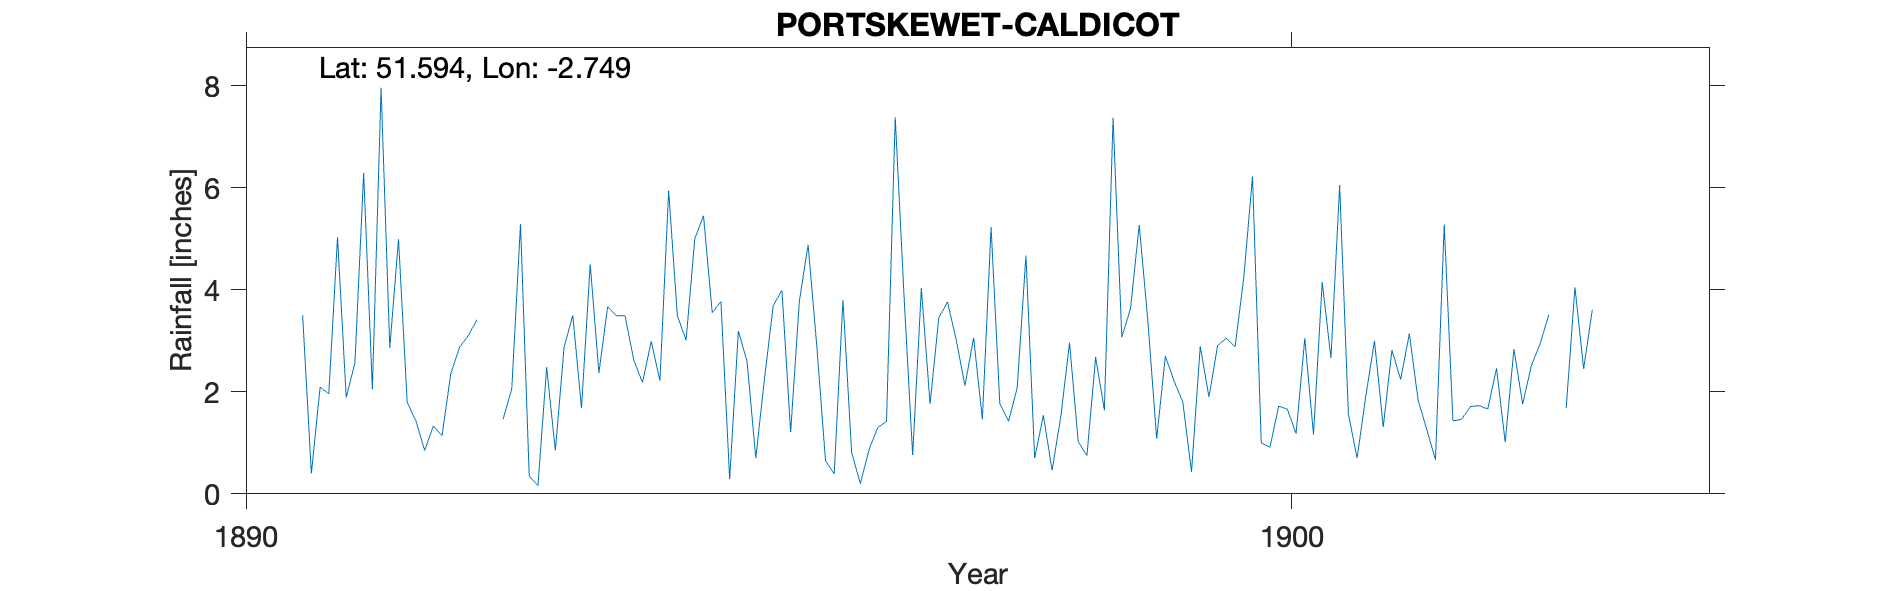

Data behind this chart, as committed beside it:
PORTSKEWET-CALDICOT, , , , , , , , , , , , , , , , , , , , 
Grid ref, ST482886, Long, -2.749, Lat, 51.59, Elevation, 40, ft., , , , , , , , , , , , 
Station no, RR6172, , , , , , , , , , , , , , , , , , , 
, 1890, 1891, 1892, 1893, 1894, 1895, 1896, 1897, 1898, 1899, 1900, 1901, 1902, 1903, 1904, 1905, 1906, 1907, 1908, 1909
January, , 3.5, 1.79, 2.06, 3.49, 3.77, 0.65, 1.76, 0.7, 5.27, 4.24, 1.57, 1.43, , , , , , , 
February, , 0.4, 1.43, 5.29, 3.49, 0.29, 0.39, 3.45, 1.54, 3.37, 6.22, 0.7, 1.46, 1.68, , , , , , 
March, , 2.09, 0.85, 0.35, 2.62, 3.19, 3.8, 3.76, 0.46, 1.08, 1, 1.91, 1.71, 4.05, , , , , , 
April, , 1.96, 1.33, 0.16, 2.18, 2.59, 0.81, 3.02, 1.51, 2.7, 0.91, 3, 1.73, 2.45, , , , , , 
May, , 5.03, 1.14, 2.48, 2.99, 0.7, 0.2, 2.12, 2.96, 2.21, 1.72, 1.31, 1.66, 3.61, , , , , , 
June, , 1.89, 2.36, 0.85, 2.22, 2.26, 0.87, 3.06, 1.02, 1.8, 1.66, 2.82, 2.46, , , , , , , 
July, , 2.57, 2.87, 2.87, 5.94, 3.69, 1.3, 1.46, 0.75, 0.43, 1.18, 2.24, 1.01, , , , , , , 
August, , 6.29, 3.1, 3.5, 3.49, 3.99, 1.42, 5.23, 2.68, 2.89, 3.05, 3.14, 2.84, , , , , , , 
September, , 2.05, 3.41, 1.68, 3.01, 1.21, 7.38, 1.77, 1.64, 1.9, 1.16, 1.84, 1.76, , , , , , , 
October, , 7.96, , 4.5, 5, 3.78, 3.92, 1.42, 7.37, 2.91, 4.15, 1.26, 2.51, , , , , , , 
November, , 2.86, , 2.37, 5.45, 4.88, 0.76, 2.08, 3.07, 3.05, 2.66, 0.67, 2.94, , , , , , , 
December, , 4.99, 1.46, 3.67, 3.55, 2.9, 4.03, 4.67, 3.63, 2.88, 6.05, 5.28, 3.51, , , , , , , 
Total, , 41.59, , 29.78, 43.43, 33.25, 25.53, 33.8, 27.33, 30.49, 34, 25.74, 25.02, , , , , , , 
NGR is Caldicot Hall and also the parson…, , , , , , , , , , , , , , , , , , , , 
